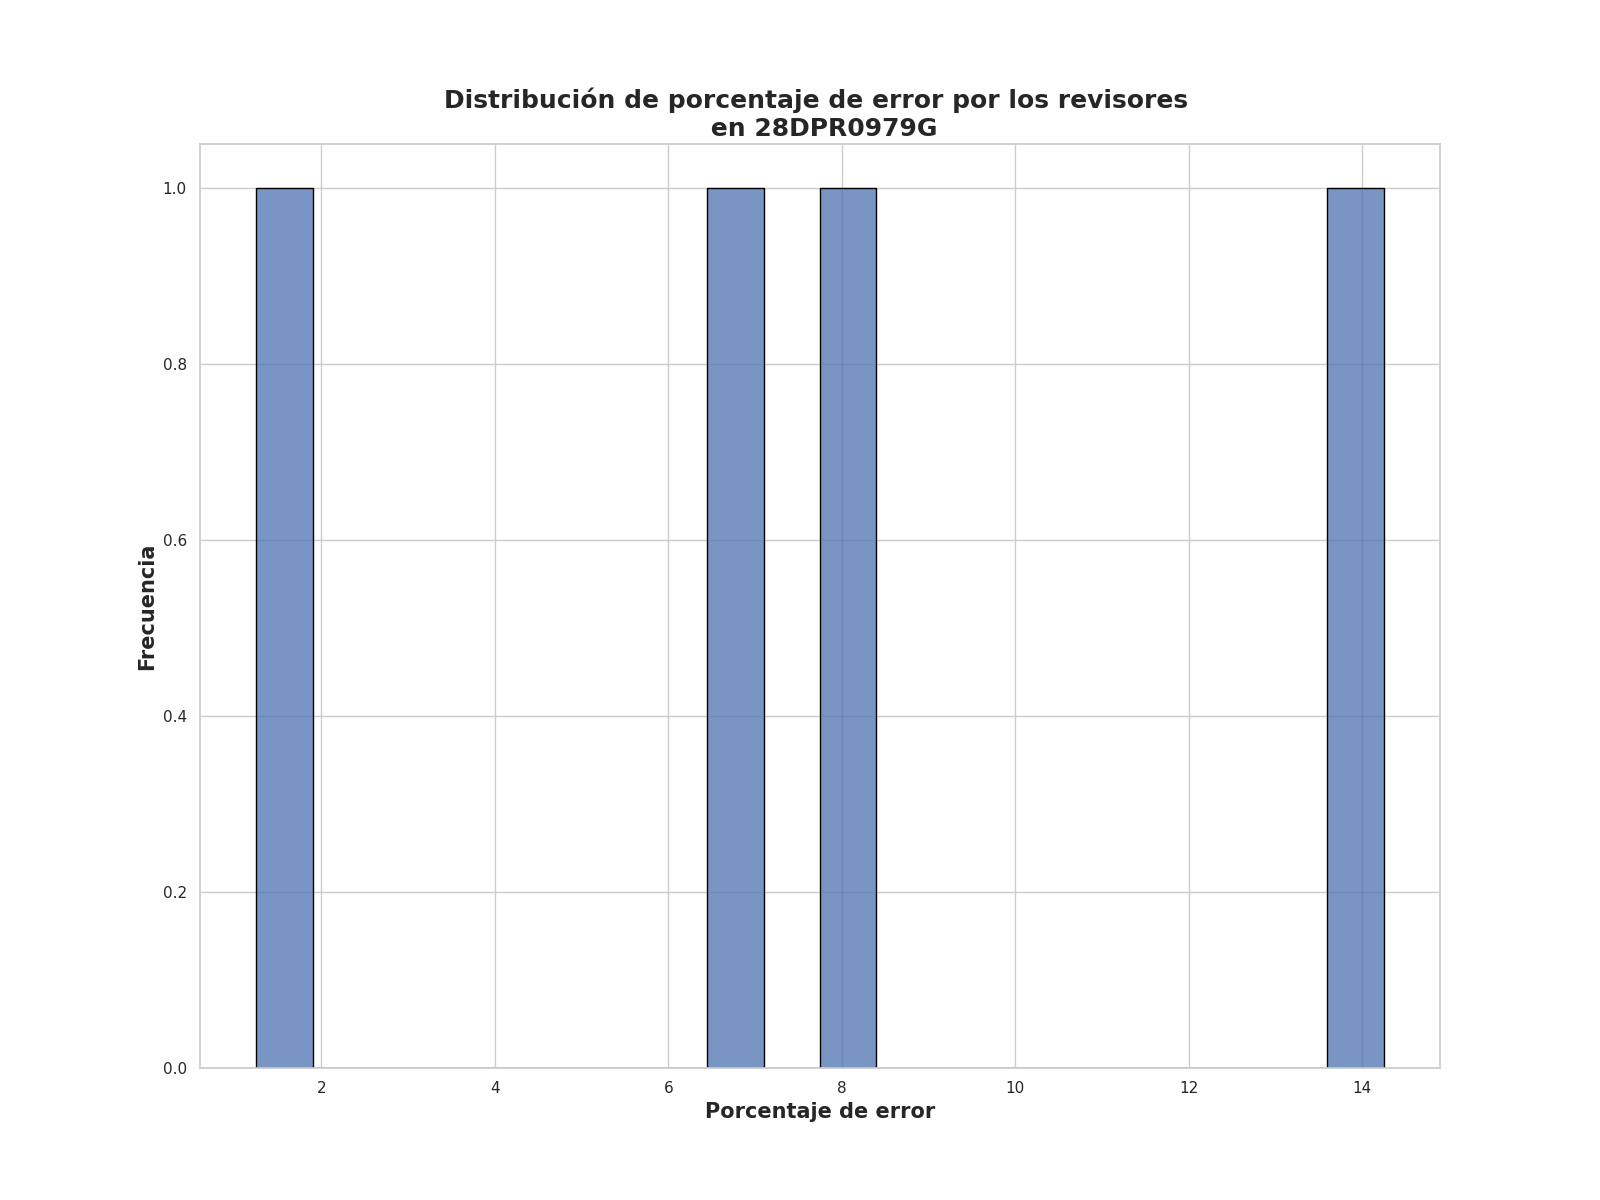

Source data for this figure (header and first rows):
Porcentaje de error de revisores, Frecuencia
8.25, 1
6.5, 1
1.25, 1
14.25, 1
